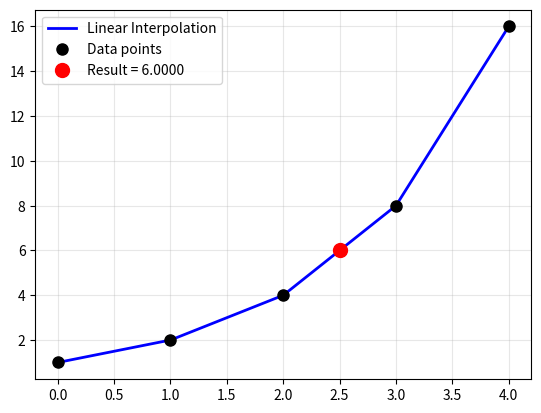

The script that saved this image:
import numpy as np
import matplotlib.pyplot as plt

# Your data
x_data = [0, 1, 2, 3, 4]
y_data = [1, 2, 4, 8, 16]

# Using NumPy's linear interpolation (built-in)
xp = 2.5
result = np.interp(xp, x_data, y_data)

print(f"NumPy Linear Interp Result: {result:.4f}")
print(f"Actual: {2**xp:.4f}")

# Generate curve
x = np.linspace(0, 4, 400)
y = np.interp(x, x_data, y_data)

# Plot
plt.plot(x, y, 'b-', linewidth=2, label='Linear Interpolation')
plt.plot(x_data, y_data, 'ko', markersize=8, label='Data points')
plt.plot(xp, result, 'ro', markersize=10, label=f'Result = {result:.4f}')
plt.grid(True, alpha=0.3)
plt.legend()
plt.show()
